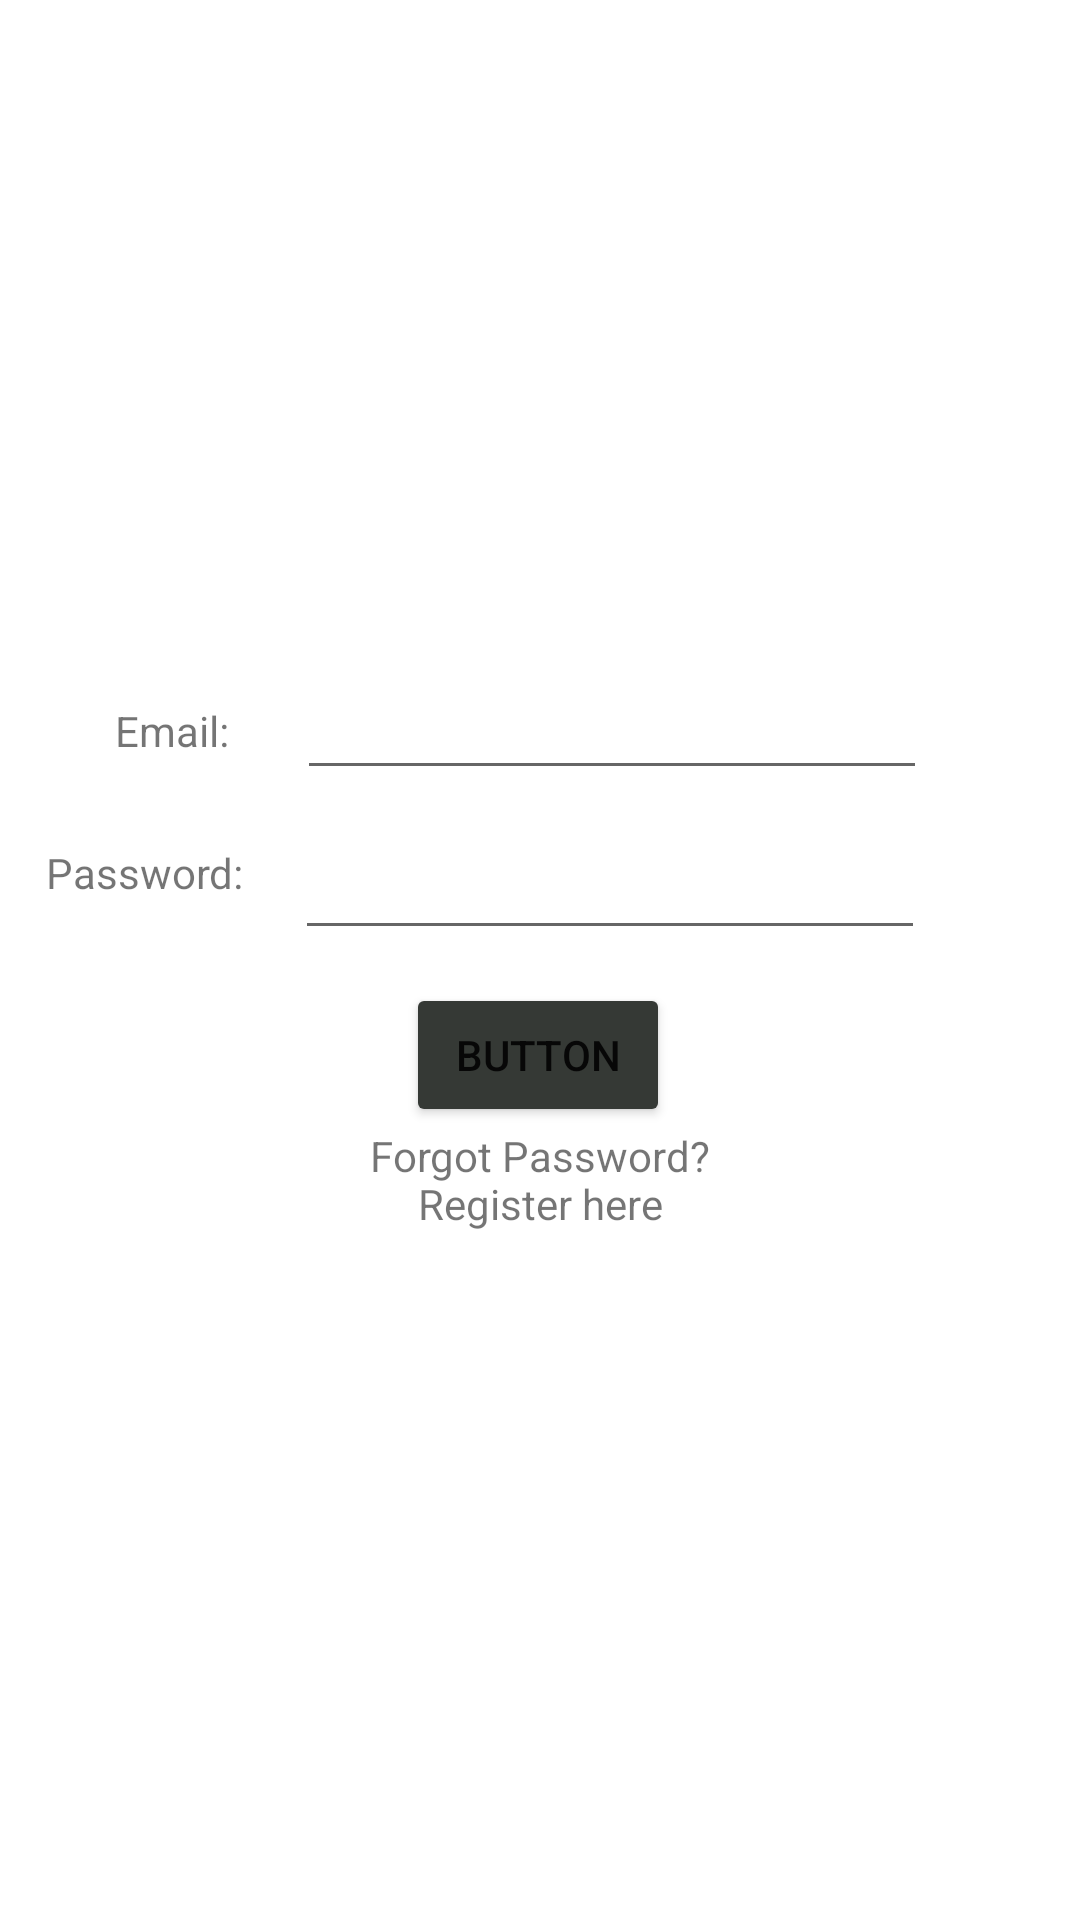

Layout XML and referenced resources for this Android screen:
<!-- AndroidManifest.xml: application theme Theme.TimeCapsule -->
<!-- res/layout/activity_login.xml -->
<?xml version="1.0" encoding="utf-8"?>
<androidx.constraintlayout.widget.ConstraintLayout xmlns:android="http://schemas.android.com/apk/res/android"
    xmlns:app="http://schemas.android.com/apk/res-auto"
    xmlns:tools="http://schemas.android.com/tools"
    android:layout_width="match_parent"
    android:layout_height="match_parent"
    tools:context=".LoginActivity">

    <EditText
        android:id="@+id/activity_login_et_email"
        android:layout_width="wrap_content"
        android:layout_height="wrap_content"
        android:ems="10"
        android:inputType="textEmailAddress"
        app:layout_constraintBottom_toBottomOf="parent"
        app:layout_constraintEnd_toEndOf="parent"
        app:layout_constraintHorizontal_bias="0.661"
        app:layout_constraintStart_toStartOf="parent"
        app:layout_constraintTop_toTopOf="parent"
        app:layout_constraintVertical_bias="0.371" />

    <EditText
        android:id="@+id/activity_login_et_password"
        android:layout_width="wrap_content"
        android:layout_height="wrap_content"
        android:ems="10"
        android:inputType="textPassword"
        app:layout_constraintBottom_toBottomOf="parent"
        app:layout_constraintEnd_toEndOf="parent"
        app:layout_constraintHorizontal_bias="0.656"
        app:layout_constraintStart_toStartOf="parent"
        app:layout_constraintTop_toBottomOf="@+id/activity_login_et_email"
        app:layout_constraintVertical_bias="0.036" />

    <TextView
        android:id="@+id/activity_login_tv_email"
        android:layout_width="wrap_content"
        android:layout_height="wrap_content"
        android:text="Email:"
        app:layout_constraintBottom_toBottomOf="parent"
        app:layout_constraintEnd_toStartOf="@+id/activity_login_et_email"
        app:layout_constraintHorizontal_bias="0.631"
        app:layout_constraintStart_toStartOf="parent"
        app:layout_constraintTop_toTopOf="parent"
        app:layout_constraintVertical_bias="0.377" />

    <TextView
        android:id="@+id/activity_login_tv_password"
        android:layout_width="wrap_content"
        android:layout_height="wrap_content"
        android:text="Password:"
        app:layout_constraintBottom_toBottomOf="parent"
        app:layout_constraintEnd_toStartOf="@+id/activity_login_et_password"
        app:layout_constraintHorizontal_bias="0.477"
        app:layout_constraintStart_toStartOf="parent"
        app:layout_constraintTop_toBottomOf="@+id/activity_login_tv_email"
        app:layout_constraintVertical_bias="0.077" />

    <TextView
        android:id="@+id/activity_login_tv_register"
        android:layout_width="wrap_content"
        android:layout_height="wrap_content"
        android:text="Register here"
        app:layout_constraintBottom_toBottomOf="parent"
        app:layout_constraintEnd_toEndOf="parent"
        app:layout_constraintStart_toStartOf="parent"
        app:layout_constraintTop_toBottomOf="@+id/activity_login_btn_login"
        app:layout_constraintVertical_bias="0.065" />

    <Button
        android:id="@+id/activity_login_btn_login"
        android:layout_width="wrap_content"
        android:layout_height="wrap_content"
        android:backgroundTint="@color/onyx"
        android:text="Button"
        app:layout_constraintBottom_toBottomOf="parent"
        app:layout_constraintEnd_toEndOf="parent"
        app:layout_constraintHorizontal_bias="0.498"
        app:layout_constraintStart_toStartOf="parent"
        app:layout_constraintTop_toBottomOf="@+id/activity_login_et_password"
        app:layout_constraintVertical_bias="0.04" />

    <TextView
        android:id="@+id/activity_login_tv_forgot_password"
        android:layout_width="wrap_content"
        android:layout_height="wrap_content"
        android:text="Forgot Password?"
        app:layout_constraintBottom_toTopOf="@+id/activity_login_tv_register"
        app:layout_constraintEnd_toEndOf="parent"
        app:layout_constraintStart_toStartOf="parent"
        app:layout_constraintTop_toBottomOf="@+id/activity_login_btn_login"
        app:layout_constraintVertical_bias="0.0" />
</androidx.constraintlayout.widget.ConstraintLayout>
<!-- resources referenced by this layout -->
<resources>
  <color name="onyx">#353935</color>
  <style name="Theme.TimeCapsule" parent="Theme.MaterialComponents.DayNight.DarkActionBar">
          
          <item name="colorPrimary">@color/purple_500</item>
          <item name="colorPrimaryVariant">@color/purple_700</item>
          <item name="colorOnPrimary">@color/white</item>
          
          <item name="colorSecondary">@color/teal_200</item>
          <item name="colorSecondaryVariant">@color/teal_700</item>
          <item name="colorOnSecondary">@color/black</item>
          
          <item name="android:statusBarColor" tools:targetApi="l">?attr/colorPrimaryVariant</item>
          
  
      </style>
  <color name="purple_500">#FF6200EE</color>
  <color name="purple_700">#FF3700B3</color>
  <color name="white">#FFFFFFFF</color>
  <color name="teal_200">#FF03DAC5</color>
  <color name="teal_700">#FF018786</color>
  <color name="black">#FF000000</color>
</resources>
